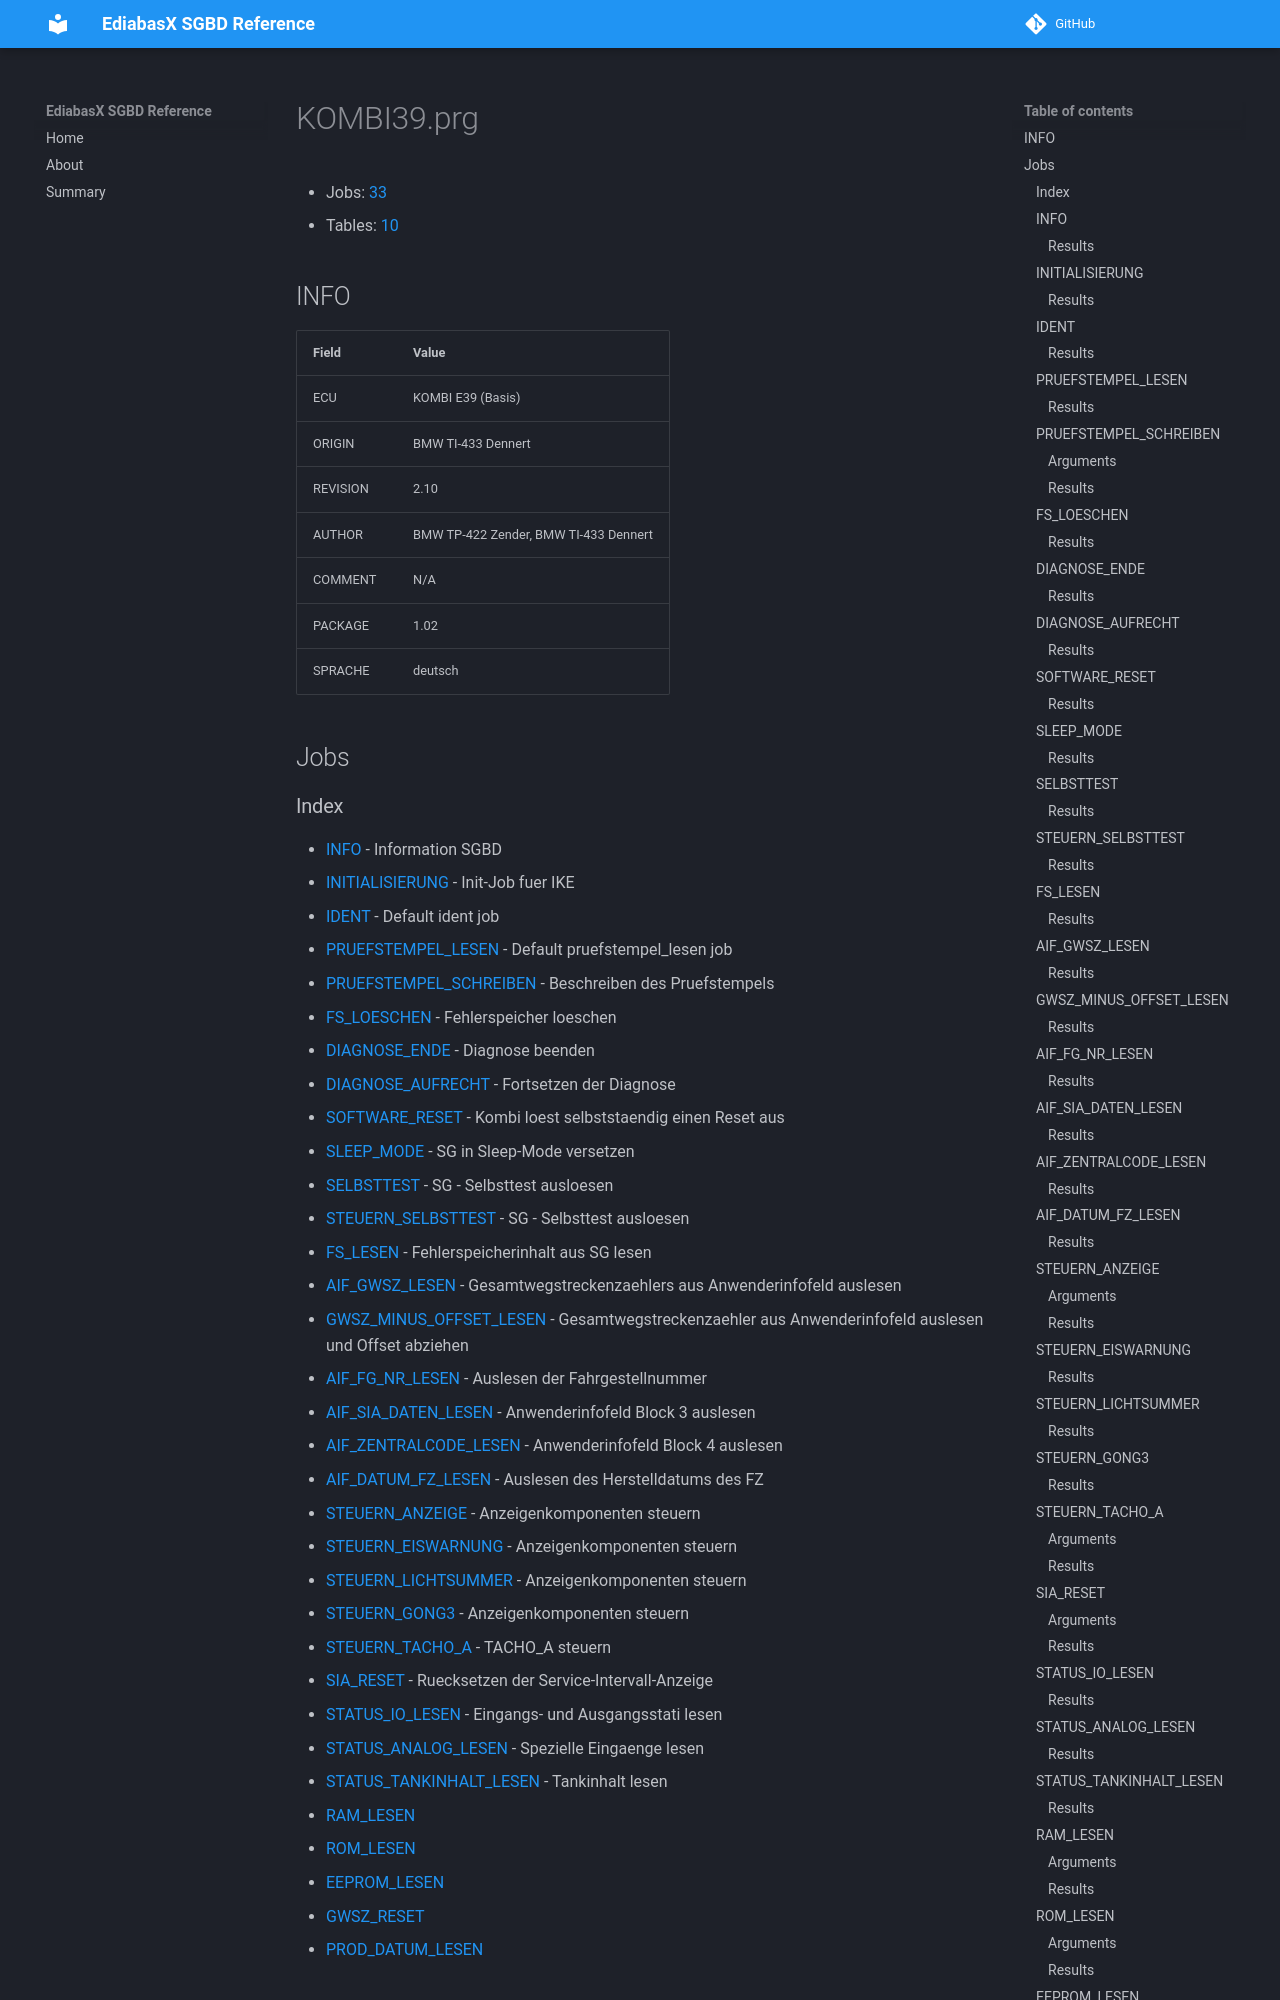

repository: emdzej/ediabasx-docs-sgbd · page: sgbd/KOMBI39/index.html · generator: mkdocs

# KOMBI39.prg

- Jobs: [33](#jobs)
- Tables: [10](#tables)

## INFO

| Field | Value |
| --- | --- |
| ECU | KOMBI E39 (Basis) |
| ORIGIN | BMW TI-433 Dennert |
| REVISION | 2.10 |
| AUTHOR | BMW TP-422 Zender, BMW TI-433 Dennert |
| COMMENT | N/A |
| PACKAGE | 1.02 |
| SPRACHE | deutsch |

## Jobs
